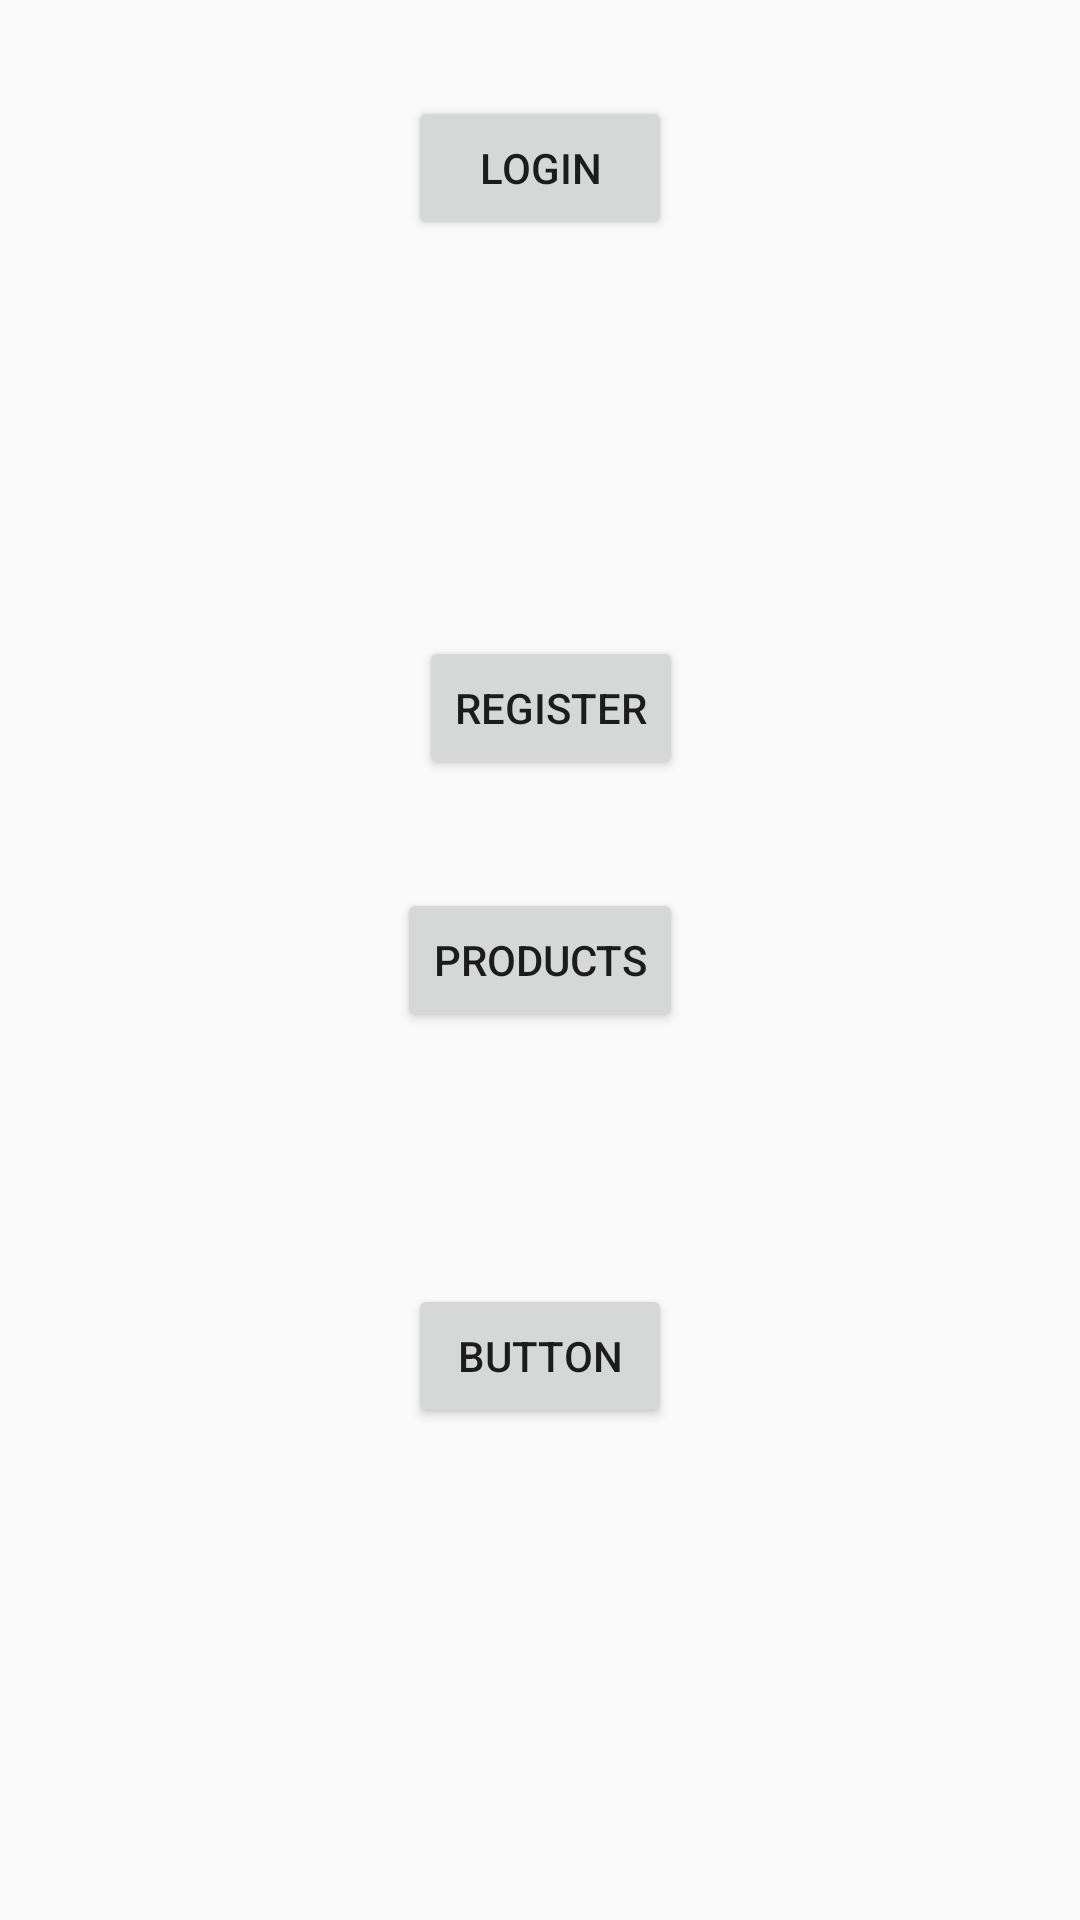

This screen was rendered from an Android layout file. Write that file and the resources it references.
<!-- AndroidManifest.xml: application theme AppTheme.NoActionBar -->
<!-- res/layout/activity_main.xml -->
<?xml version="1.0" encoding="utf-8"?>
<androidx.constraintlayout.widget.ConstraintLayout xmlns:android="http://schemas.android.com/apk/res/android"
    xmlns:app="http://schemas.android.com/apk/res-auto"
    xmlns:tools="http://schemas.android.com/tools"
    android:layout_width="match_parent"
    android:layout_height="match_parent"
    tools:context=".MainActivity">


    <Button
        android:id="@+id/button"
        android:layout_width="wrap_content"
        android:layout_height="wrap_content"
        android:text="Products"
        app:layout_constraintBottom_toBottomOf="parent"
        app:layout_constraintEnd_toEndOf="parent"
        app:layout_constraintStart_toStartOf="parent"
        app:layout_constraintTop_toTopOf="parent" />

    <Button
        android:id="@+id/button2"
        android:layout_width="wrap_content"
        android:layout_height="wrap_content"
        android:layout_marginTop="212dp"
        android:text="Register"
        app:layout_constraintEnd_toEndOf="parent"
        app:layout_constraintHorizontal_bias="0.513"
        app:layout_constraintStart_toStartOf="parent"
        app:layout_constraintTop_toTopOf="parent" />

    <Button
        android:id="@+id/button3"
        android:layout_width="wrap_content"
        android:layout_height="wrap_content"
        android:layout_marginTop="32dp"
        android:text="Login"
        app:layout_constraintEnd_toEndOf="parent"
        app:layout_constraintHorizontal_bias="0.5"
        app:layout_constraintStart_toStartOf="parent"
        app:layout_constraintTop_toTopOf="parent" />

    <Button
        android:id="@+id/button4"
        android:layout_width="wrap_content"
        android:layout_height="wrap_content"
        android:layout_marginTop="84dp"
        android:text="Button"
        app:layout_constraintEnd_toEndOf="parent"
        app:layout_constraintHorizontal_bias="0.5"
        app:layout_constraintStart_toStartOf="parent"
        app:layout_constraintTop_toBottomOf="@+id/button" />

</androidx.constraintlayout.widget.ConstraintLayout>
<!-- resources referenced by this layout -->
<resources>
  <style name="AppTheme.NoActionBar">
      <item name="windowActionBar">false</item>
      <item name="windowNoTitle">true</item>
    </style>
</resources>
